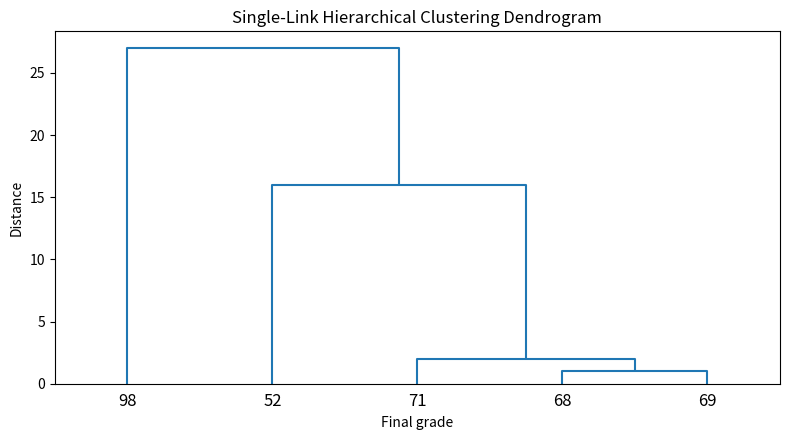

This chart was generated by the following Python code: (Note: this script raises an exception after producing the figure.)
import matplotlib.pyplot as plt
from pathlib import Path
from scipy.cluster.hierarchy import dendrogram, linkage

# Final grades for the course
grades = [52, 68, 69, 71, 98]
labels = [str(grade) for grade in grades]

# Single-link hierarchical clustering on the one-dimensional grade values
linkage_matrix = linkage([[grade] for grade in grades], method="single", metric="euclidean")

plt.figure(figsize=(8, 4.5))
dendrogram(linkage_matrix, labels=labels, color_threshold=0)
plt.title("Single-Link Hierarchical Clustering Dendrogram")
plt.xlabel("Final grade")
plt.ylabel("Distance")
plt.tight_layout()

output_path = Path(__file__).with_name("single_link_dendrogram.png")
plt.savefig(output_path, dpi=200, bbox_inches="tight")
plt.show()
